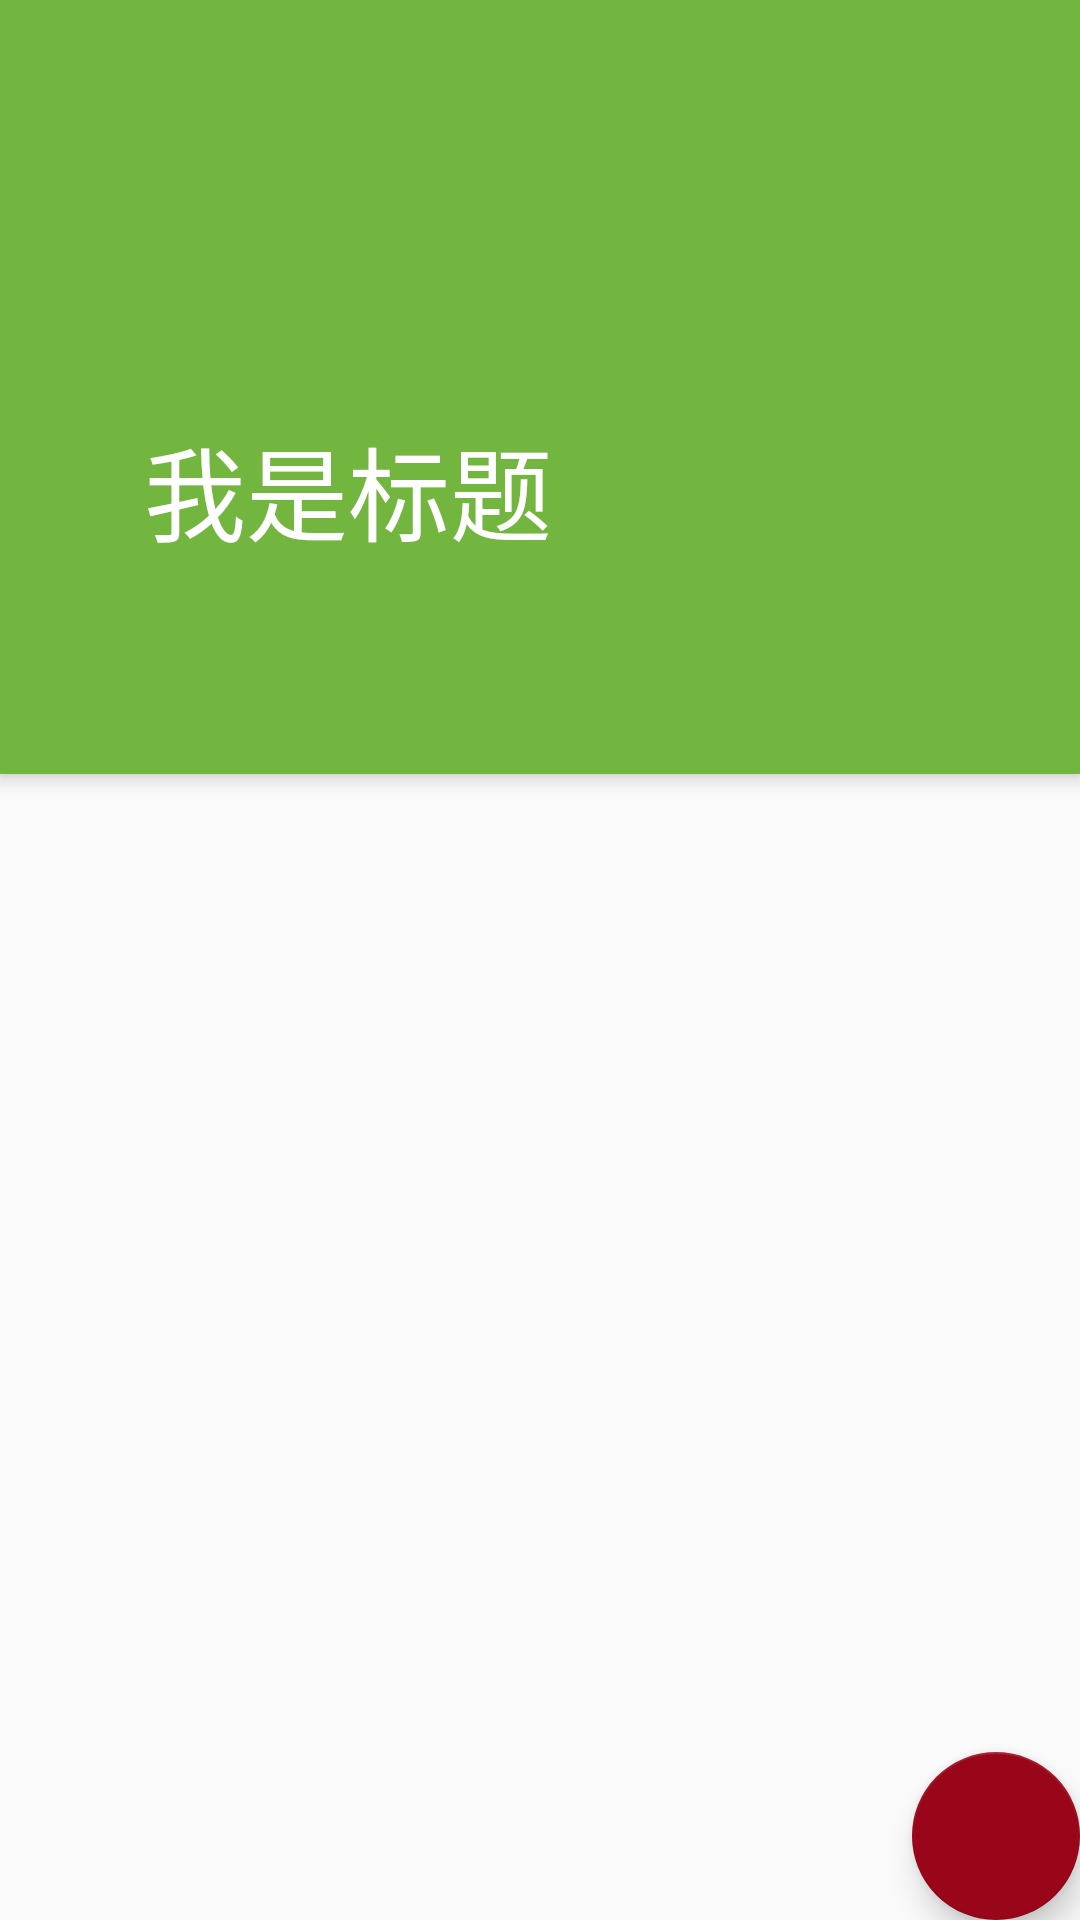

This screen was rendered from an Android layout file. Write that file and the resources it references.
<!-- AndroidManifest.xml: application theme AppTheme -->
<!-- res/layout/activity_coordinator.xml -->
<?xml version="1.0" encoding="utf-8"?>
<android.support.v4.widget.DrawerLayout xmlns:android="http://schemas.android.com/apk/res/android"
    xmlns:tools="http://schemas.android.com/tools"
    android:layout_width="match_parent"
    android:layout_height="match_parent"
    android:id="@+id/drawer_layout"
    tools:context="test.dmdfchina.com.glesdemo.mytest.CoordinatorActivity">

    <include layout="@layout/content_layout" />
    <android.support.design.widget.NavigationView
        android:id="@+id/navigation"
        android:layout_width="match_parent"
        android:layout_height="match_parent"
        android:layout_gravity="left" />

</android.support.v4.widget.DrawerLayout>
<!-- res/layout/content_layout.xml (included above) -->
<?xml version="1.0" encoding="utf-8"?>
<android.support.design.widget.CoordinatorLayout xmlns:android="http://schemas.android.com/apk/res/android"
    xmlns:app="http://schemas.android.com/apk/res-auto"
    android:layout_width="match_parent"
    android:layout_height="match_parent">
    
    <android.support.design.widget.AppBarLayout
        android:layout_width="match_parent"
        android:layout_height="wrap_content"
        android:theme="@style/AppTheme.AppBarOverlay">
        
        <android.support.design.widget.CollapsingToolbarLayout
            android:id="@+id/collapsing_toolbar"
            android:layout_width="match_parent"
            android:layout_height="wrap_content"
            android:fitsSystemWindows="true"
            app:contentScrim="?attr/colorAccent"
            app:expandedTitleMarginEnd="64dp"
            app:expandedTitleMarginStart="48dp"
            app:layout_scrollFlags="scroll|enterAlways">
            <ImageView
                android:id="@+id/backdrop"
                android:layout_width="match_parent"
                android:layout_height="200dp"
                android:layout_margin="5dp"
                android:src="@mipmap/ic_launcher"
                android:fitsSystemWindows="true"
                app:layout_collapseMode="parallax"
                android:scaleType="centerCrop"
                />
           <android.support.v7.widget.Toolbar
               android:id="@+id/toolbar"
               android:layout_width="match_parent"
               android:layout_height="?attr/actionBarSize"
               android:background="?attr/colorPrimary"
               app:layout_scrollFlags="scroll|enterAlways"
               app:popupTheme="@style/ThemeOverlay.AppCompat.Light"
               app:theme="@style/ThemeOverlay.AppCompat.ActionBar"
               app:title="我是标题"
               />
        </android.support.design.widget.CollapsingToolbarLayout>

        
        <android.support.design.widget.TabLayout
            android:id="@+id/tab_layout"
            android:layout_width="match_parent"
            android:layout_height="wrap_content"
            app:tabGravity="fill"
            app:tabIndicatorColor="#ff6699"/>

    </android.support.design.widget.AppBarLayout>

    <android.support.v4.view.ViewPager
        android:id="@+id/view_pager"
        android:layout_width="match_parent"
        android:layout_height="wrap_content"
        app:layout_behavior="@string/appbar_scrolling_view_behavior"/>
    <android.support.design.widget.FloatingActionButton
        android:id="@+id/floating_button"
        android:layout_width="match_parent"
        android:layout_height="wrap_content"
        android:layout_gravity="bottom|right"
        android:src="@mipmap/ic_launcher"
        android:layout_margin="@dimen/floating_label_text_size"/>

</android.support.design.widget.CoordinatorLayout>
<!-- resources referenced by this layout -->
<resources>
  <style name="AppTheme.AppBarOverlay" parent="ThemeOverlay.AppCompat.Dark.ActionBar" />
  <style name="AppTheme" parent="Theme.AppCompat.Light.DarkActionBar">
          
          <item name="colorPrimary">@color/colorPrimary</item>
          <item name="colorPrimaryDark">@color/colorAccent</item>
          <item name="colorAccent">#9a0619</item>
      </style>
  <color name="colorPrimary">#72b53f</color>
  <color name="colorAccent">#FF4081</color>
</resources>
